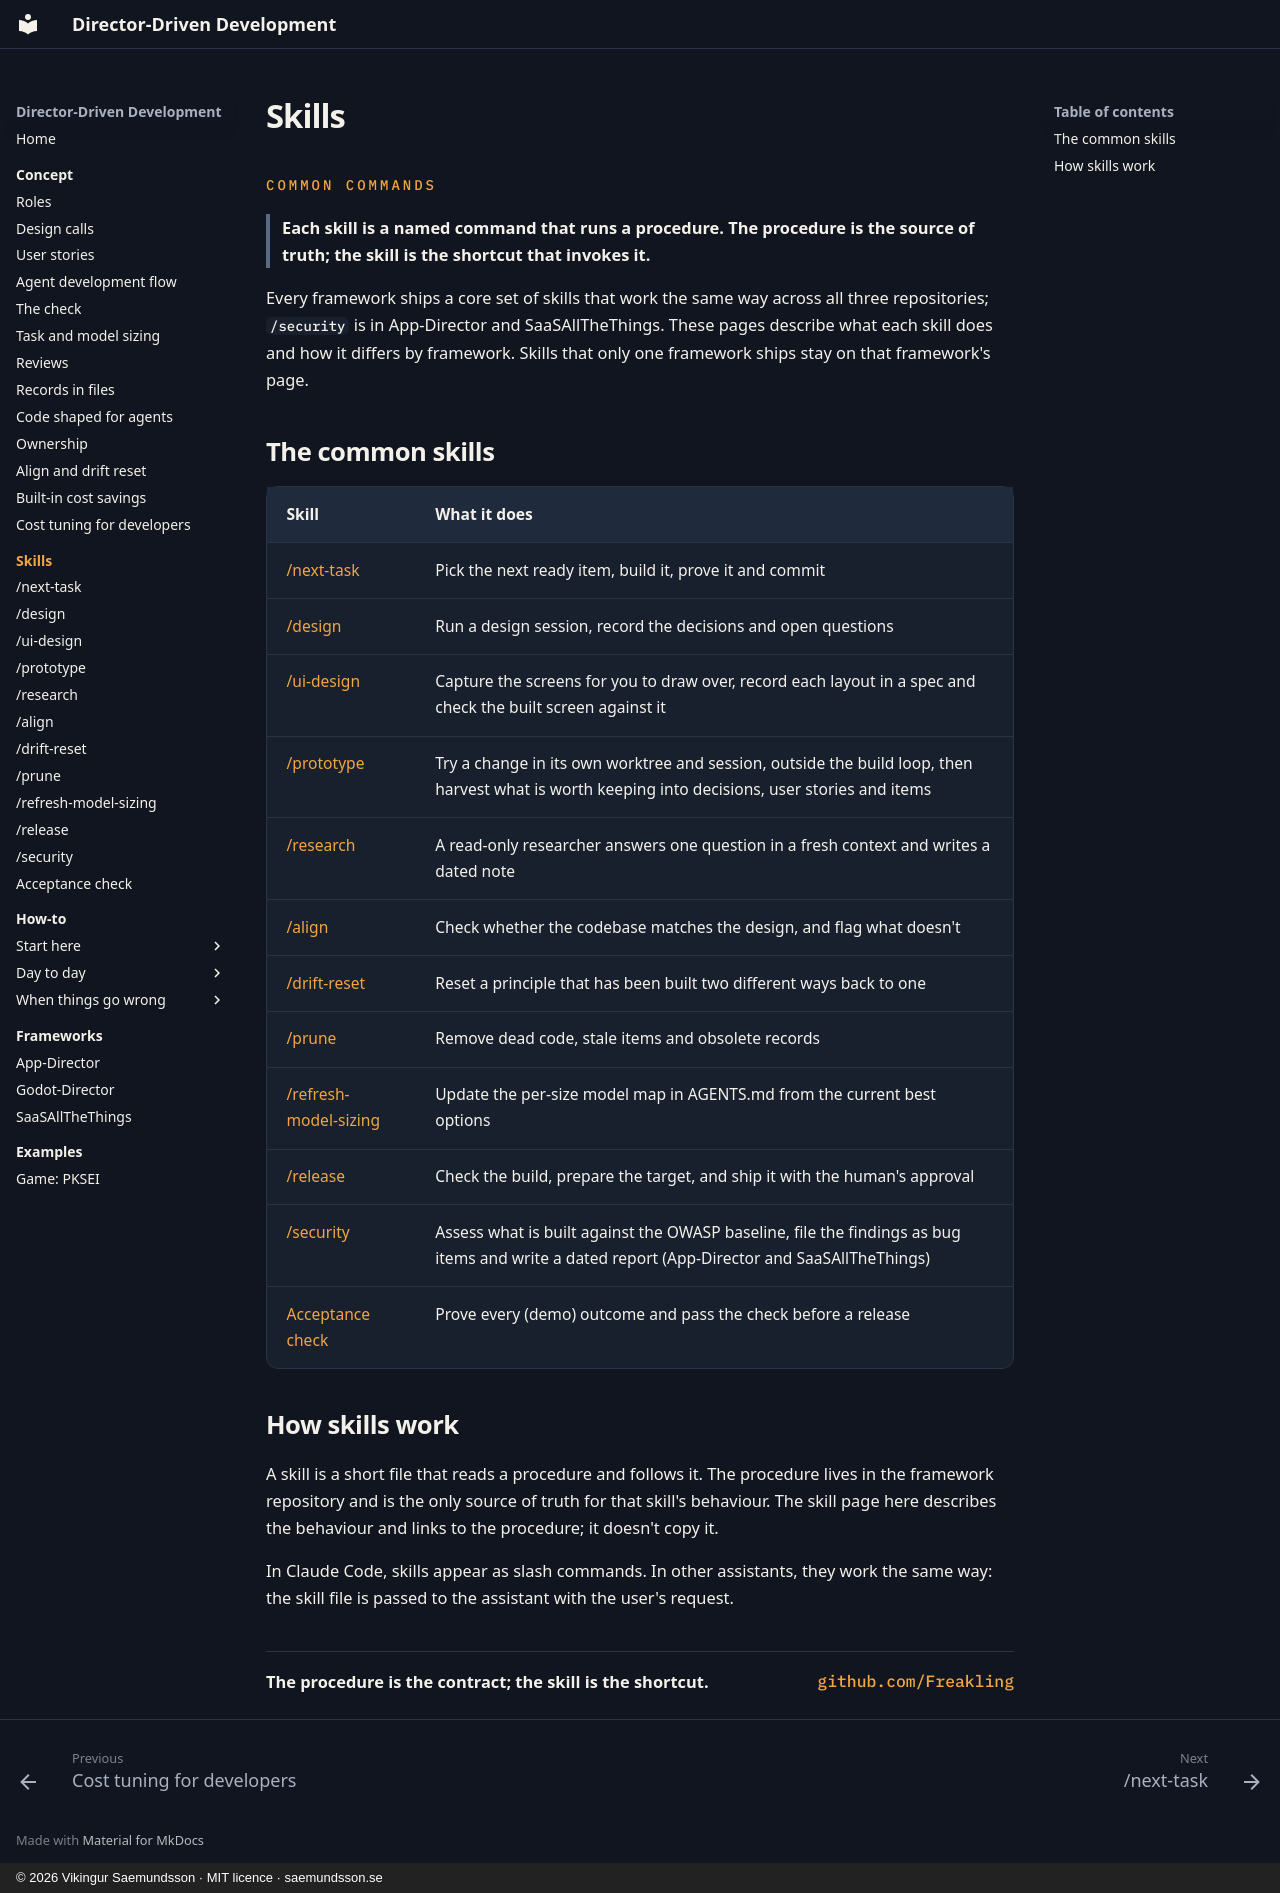

repository: Freakling/Director-Driven-Development · page: skills/index.html · generator: mkdocs · copyright: © 2026 Vikingur Saemundsson · MIT licence · saemundsson.se

# Skills

<div class="kicker">Common commands</div>

> Each skill is a named command that runs a procedure. The procedure is the source of truth; the skill is the shortcut that invokes it.

Every framework ships a core set of skills that work the same way across all three repositories; `/security` is in App-Director and SaaSAllTheThings. These pages describe what each skill does and how it differs by framework. Skills that only one framework ships stay on that framework's page.

## The common skills

| Skill | What it does |
|---|---|
| [/next-task](next-task.md) | Pick the next ready item, build it, prove it and commit |
| [/design](design.md) | Run a design session, record the decisions and open questions |
| [/ui-design](ui-design.md) | Capture the screens for you to draw over, record each layout in a spec and check the built screen against it |
| [/prototype](prototype.md) | Try a change in its own worktree and session, outside the build loop, then harvest what is worth keeping into decisions, user stories and items |
| [/research](research.md) | A read-only researcher answers one question in a fresh context and writes a dated note |
| [/align](align.md) | Check whether the codebase matches the design, and flag what doesn't |
| [/drift-reset](drift-reset.md) | Reset a principle that has been built two different ways back to one |
| [/prune](prune.md) | Remove dead code, stale items and obsolete records |
| [/refresh-model-sizing](refresh-model-sizing.md) | Update the per-size model map in AGENTS.md from the current best options |
| [/release](release.md) | Check the build, prepare the target, and ship it with the human's approval |
| [/security](security.md) | Assess what is built against the OWASP baseline, file the findings as bug items and write a dated report (App-Director and SaaSAllTheThings) |
| [Acceptance check](acceptance.md) | Prove every (demo) outcome and pass the check before a release |

## How skills work

A skill is a short file that reads a procedure and follows it. The procedure lives in the framework repository and is the only source of truth for that skill's behaviour. The skill page here describes the behaviour and links to the procedure; it doesn't copy it.

In Claude Code, skills appear as slash commands. In other assistants, they work the same way: the skill file is passed to the assistant with the user's request.

<div class="takeaway"><span>The procedure is the contract; the skill is the shortcut.</span><span class="url"><a href="https://github.com/Freakling">github.com/Freakling</a></span></div>
